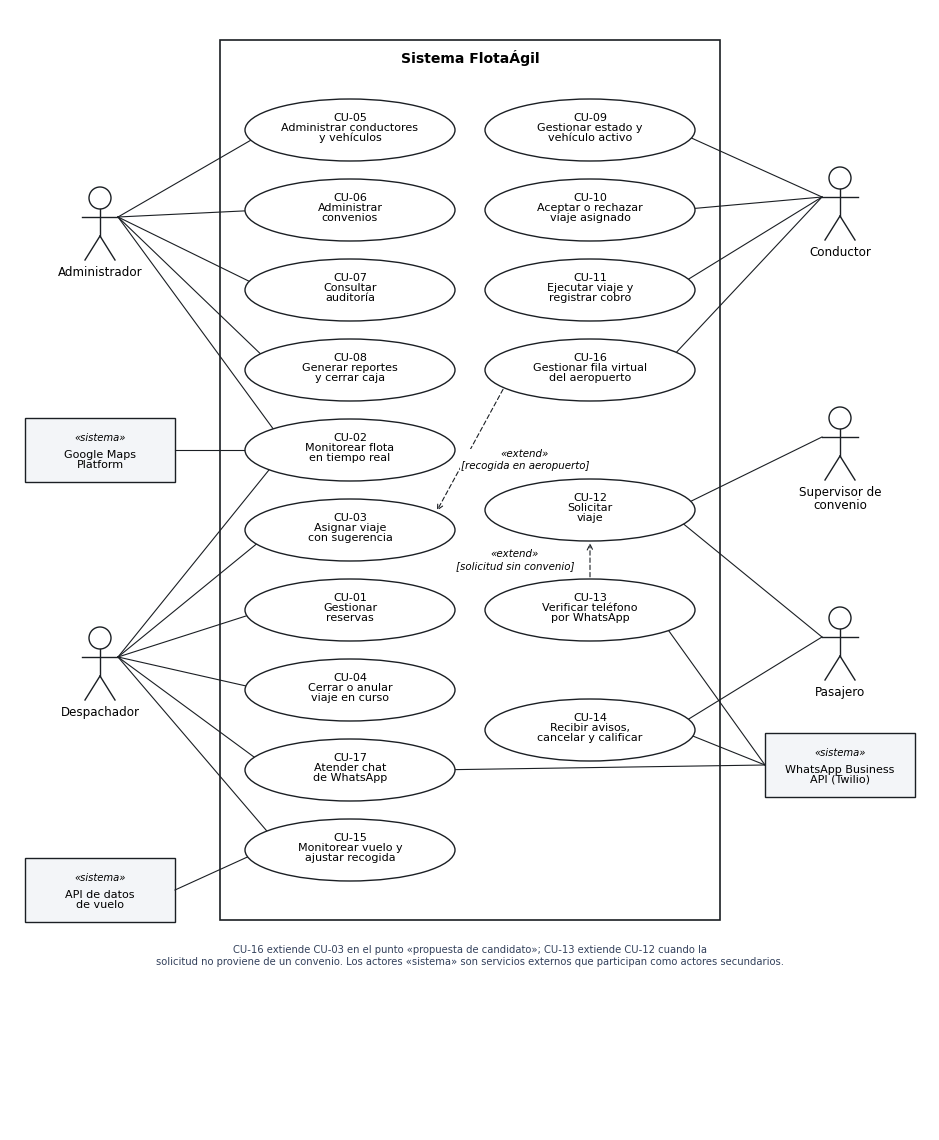

This figure's Python source: (Note: this script raises an exception after producing the figure.)
import matplotlib
matplotlib.use("Agg")
matplotlib.rcParams["font.family"] = "Carlito"
import matplotlib.pyplot as plt
from matplotlib.patches import Ellipse, Rectangle, Circle, Polygon
import numpy as np

INK = "#1b1f24"
FS = 8.6
W, H = 92, 112
fig = plt.figure(figsize=(W / 10, H / 10))
ax = fig.add_axes([0, 0, 1, 1]); ax.set_xlim(0, W); ax.set_ylim(0, H); ax.axis("off"); ax.set_aspect("equal")

# límite del sistema
ax.add_patch(Rectangle((21, 21), 50, 88, fill=False, ec=INK, lw=1.2))
ax.text(46, 107.2, "Sistema FlotaÁgil", ha="center", va="center", fontsize=FS + 1.5, fontweight="bold")

EW, EH = 21, 6.2
uc = {}
def usecase(code, name, x, y):
    ax.add_patch(Ellipse((x, y), EW, EH, fc="white", ec=INK, lw=1.0, zorder=3))
    ax.text(x, y + 0.2, f"{code}\n{name}", ha="center", va="center", fontsize=FS - 0.6, zorder=4, linespacing=1.0)
    uc[code] = (x, y)

L, Rx = 34, 58
usecase("CU-05", "Administrar conductores\ny vehículos", L, 100)
usecase("CU-06", "Administrar\nconvenios", L, 92)
usecase("CU-07", "Consultar\nauditoría", L, 84)
usecase("CU-08", "Generar reportes\ny cerrar caja", L, 76)
usecase("CU-02", "Monitorear flota\nen tiempo real", L, 68)
usecase("CU-01", "Gestionar\nreservas", L, 52)
usecase("CU-03", "Asignar viaje\ncon sugerencia", L, 60)
usecase("CU-04", "Cerrar o anular\nviaje en curso", L, 44)
usecase("CU-17", "Atender chat\nde WhatsApp", L, 36)
usecase("CU-15", "Monitorear vuelo y\najustar recogida", L, 28)

usecase("CU-09", "Gestionar estado y\nvehículo activo", Rx, 100)
usecase("CU-10", "Aceptar o rechazar\nviaje asignado", Rx, 92)
usecase("CU-11", "Ejecutar viaje y\nregistrar cobro", Rx, 84)
usecase("CU-16", "Gestionar fila virtual\ndel aeropuerto", Rx, 76)
usecase("CU-12", "Solicitar\nviaje", Rx, 62)
usecase("CU-13", "Verificar teléfono\npor WhatsApp", Rx, 52)
usecase("CU-14", "Recibir avisos,\ncancelar y calificar", Rx, 40)


def actor(x, y, name, side="left"):
    ax.add_patch(Circle((x, y + 3.2), 1.1, fill=False, ec=INK, lw=1.0))
    ax.plot([x, x], [y + 2.1, y - 0.6], color=INK, lw=1.0)
    ax.plot([x - 1.8, x + 1.8], [y + 1.3, y + 1.3], color=INK, lw=1.0)
    ax.plot([x, x - 1.5], [y - 0.6, y - 3.0], color=INK, lw=1.0)
    ax.plot([x, x + 1.5], [y - 0.6, y - 3.0], color=INK, lw=1.0)
    ax.text(x, y - 3.6, name, ha="center", va="top", fontsize=FS, linespacing=1.0)
    return (x, y)


def sysbox(x, y, name):
    ax.add_patch(Rectangle((x - 7.5, y - 3.2), 15, 6.4, fc="#f3f5f8", ec=INK, lw=1.0))
    ax.text(x, y + 1.2, "«sistema»", ha="center", va="center", fontsize=FS - 1.4, style="italic")
    ax.text(x, y - 1.0, name, ha="center", va="center", fontsize=FS - 0.6, linespacing=1.0)
    return (x, y)


def assoc(a, code, dx_a=0):
    x1, y1 = a
    x2, y2 = uc[code]
    # recortar en el borde de la elipse
    ang = np.arctan2(y1 - y2, x1 - x2)
    ex = x2 + (EW / 2) * np.cos(ang)
    ey = y2 + (EH / 2) * np.sin(ang)
    ax.plot([x1 + dx_a, ex], [y1, ey], color=INK, lw=0.8, zorder=2)


adm = actor(9, 90, "Administrador")
des = actor(9, 46, "Despachador")
con = actor(83, 92, "Conductor")
sup = actor(83, 68, "Supervisor de\nconvenio")
pas = actor(83, 48, "Pasajero")
gm = sysbox(9, 68, "Google Maps\nPlatform")
fl = sysbox(9, 24, "API de datos\nde vuelo")
wa = sysbox(83, 36.5, "WhatsApp Business\nAPI (Twilio)")

for c in ["CU-05", "CU-06", "CU-07", "CU-08", "CU-02"]:
    assoc((adm[0], adm[1] + 1.3), c, 1.8)
for c in ["CU-02", "CU-01", "CU-03", "CU-04", "CU-17", "CU-15"]:
    assoc((des[0], des[1] + 1.3), c, 1.8)
for c in ["CU-09", "CU-10", "CU-11", "CU-16"]:
    assoc((con[0], con[1] + 1.3), c, -1.8)
assoc((sup[0], sup[1] + 1.3), "CU-12", -1.8)
for c in ["CU-12", "CU-14"]:
    assoc((pas[0], pas[1] + 1.3), c, -1.8)
assoc((gm[0] + 7.5, gm[1]), "CU-02")
assoc((fl[0] + 7.5, fl[1]), "CU-15")
for c in ["CU-13", "CU-14", "CU-17"]:
    assoc((wa[0] - 7.5, wa[1]), c)


def dep(c_from, c_to, label, lpos):
    x1, y1 = uc[c_from]; x2, y2 = uc[c_to]
    ang = np.arctan2(y2 - y1, x2 - x1)
    sx, sy = x1 + (EW / 2) * np.cos(ang) * 0.98, y1 + (EH / 2) * np.sin(ang) * 0.98
    tx, ty = x2 - (EW / 2) * np.cos(ang) * 0.98, y2 - (EH / 2) * np.sin(ang) * 0.98
    ax.annotate("", xy=(tx, ty), xytext=(sx, sy),
                arrowprops=dict(arrowstyle="->", ls=(0, (4, 2.5)), color=INK, lw=0.8), zorder=2)
    ax.text(lpos[0], lpos[1], label, fontsize=FS - 1.2, ha="center", va="center", style="italic",
            bbox=dict(fc="white", ec="none", pad=0.2), zorder=5)


dep("CU-13", "CU-12", "«extend»\n[solicitud sin convenio]", (Rx - 7.5, 57))
dep("CU-16", "CU-03", "«extend»\n[recogida en aeropuerto]", (51.5, 67.0))

ax.text(46, 18.5, "CU-16 extiende CU-03 en el punto «propuesta de candidato»; "
        "CU-13 extiende CU-12 cuando la\nsolicitud no proviene de un convenio. Los actores «sistema» son servicios externos que participan como actores secundarios.", ha="center", va="top", fontsize=FS - 1.4,
        wrap=True, color="#33415c")
fig.savefig("fig/uml_cu.png", dpi=220, facecolor="white", bbox_inches="tight", pad_inches=0.1)
